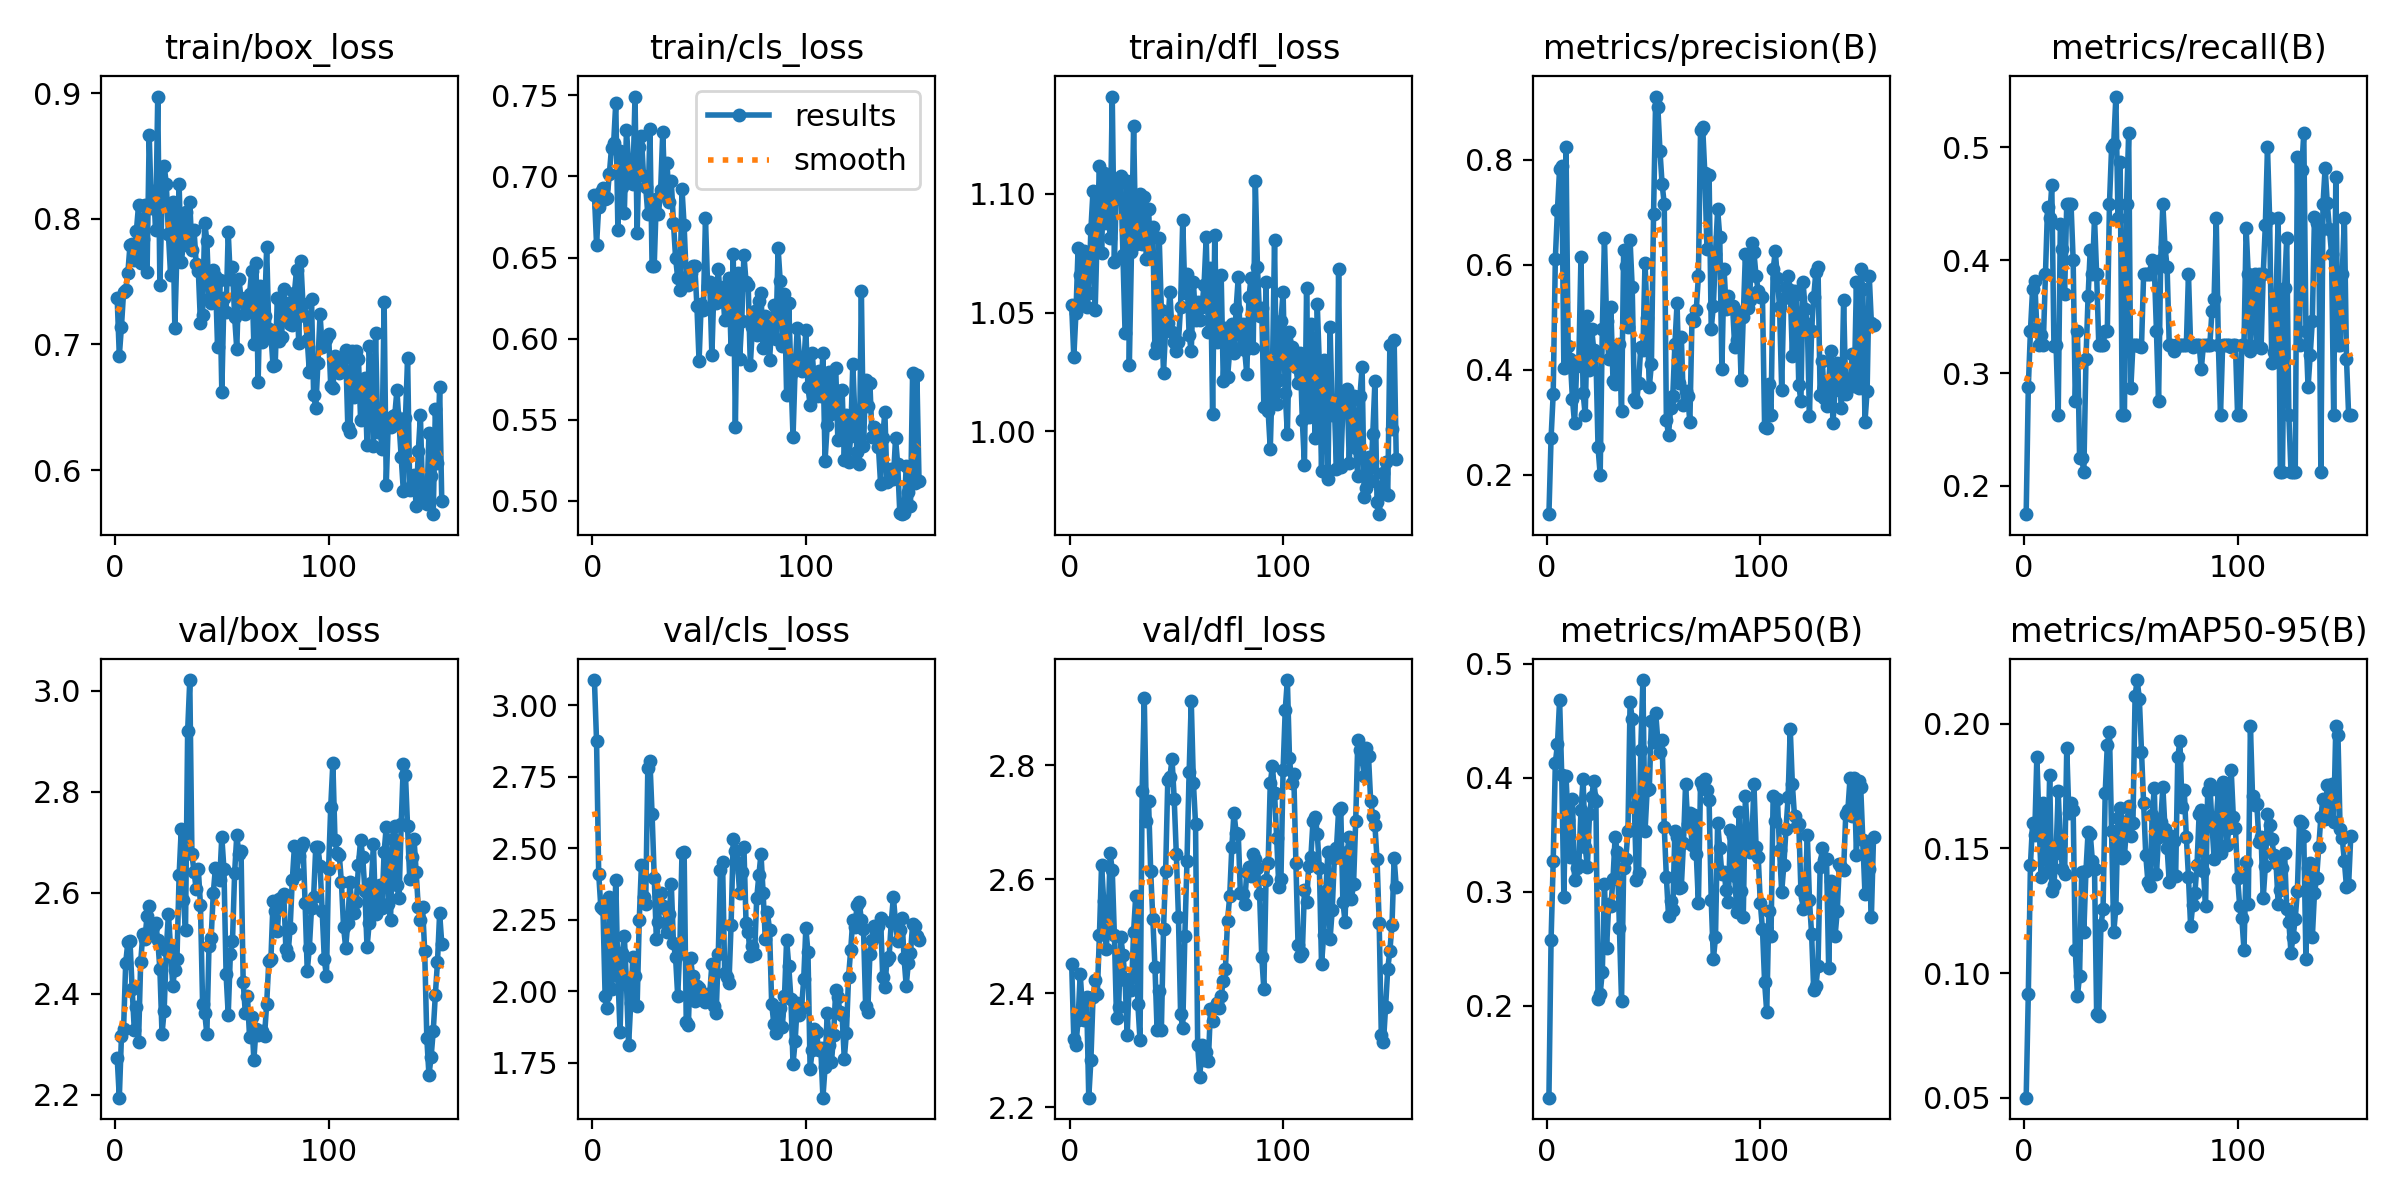

The table this chart was drawn from, first rows:
epoch, time, train/box_loss, train/cls_loss, train/dfl_loss, metrics/precision(B), metrics/recall(B), metrics/mAP50(B), metrics/mAP50-95(B), val/box_loss, val/cls_loss, val/dfl_loss, lr/pg0, lr/pg1, lr/pg2
1, 4.206, 0.737, 0.6887, 1.053, 0.1248, 0.175, 0.1192, 0.0501, 2.274, 3.088, 2.451, 8.335e-05, 8.335e-05, 8.335e-05
2, 5.791, 0.6909, 0.6579, 1.031, 0.2695, 0.2875, 0.2572, 0.09164, 2.194, 2.874, 2.32, 0.0001828, 0.0001828, 0.0001828
3, 6.928, 0.7141, 0.6813, 1.05, 0.3539, 0.3375, 0.3264, 0.1435, 2.316, 2.411, 2.309, 0.0002815, 0.0002815, 0.0002815
4, 8.021, 0.7417, 0.6905, 1.077, 0.6117, 0.3743, 0.413, 0.1602, 2.331, 2.294, 2.353, 0.0003796, 0.0003796, 0.0003796
5, 9.093, 0.7432, 0.6927, 1.066, 0.7055, 0.3821, 0.4292, 0.1553, 2.462, 2.287, 2.434, 0.000477, 0.000477, 0.000477
6, 10.21, 0.7568, 0.6858, 1.054, 0.7837, 0.3396, 0.4681, 0.1868, 2.502, 1.986, 2.375, 0.0005738, 0.0005738, 0.0005738
7, 11.45, 0.7789, 0.687, 1.076, 0.7891, 0.325, 0.402, 0.1607, 2.505, 1.943, 2.353, 0.0006699, 0.0006699, 0.0006699
8, 12.53, 0.7802, 0.7018, 1.052, 0.4026, 0.3342, 0.2955, 0.1387, 2.41, 2.329, 2.393, 0.0007654, 0.0007654, 0.0007654
9, 13.59, 0.7669, 0.7176, 1.058, 0.8244, 0.325, 0.401, 0.1682, 2.329, 2.007, 2.217, 0.0008602, 0.0008602, 0.0008602
10, 14.69, 0.7903, 0.7206, 1.085, 0.4453, 0.3875, 0.3626, 0.1528, 2.375, 2.14, 2.282, 0.0009543, 0.0009543, 0.0009543
11, 15.76, 0.8107, 0.7455, 1.101, 0.4206, 0.447, 0.3306, 0.1404, 2.304, 2.389, 2.392, 0.001048, 0.001048, 0.001048
12, 16.9, 0.7645, 0.6667, 1.051, 0.3453, 0.4375, 0.3812, 0.1794, 2.463, 2.053, 2.423, 0.001141, 0.001141, 0.001141
13, 17.99, 0.7839, 0.716, 1.086, 0.2979, 0.4666, 0.3104, 0.1331, 2.518, 1.858, 2.399, 0.001233, 0.001233, 0.001233
14, 19.06, 0.8111, 0.6934, 1.112, 0.4068, 0.3237, 0.3207, 0.1355, 2.508, 2.133, 2.502, 0.001324, 0.001324, 0.001324
15, 20.13, 0.7576, 0.6772, 1.075, 0.4152, 0.325, 0.3234, 0.1483, 2.555, 2.192, 2.625, 0.001415, 0.001415, 0.001415
16, 21.19, 0.8667, 0.7289, 1.109, 0.6144, 0.2625, 0.3711, 0.1729, 2.574, 2.031, 2.561, 0.001505, 0.001505, 0.001505
17, 22.3, 0.8085, 0.709, 1.088, 0.356, 0.4325, 0.3988, 0.1517, 2.519, 1.811, 2.477, 0.001579, 0.001579, 0.001579
18, 23.39, 0.8222, 0.6987, 1.107, 0.3133, 0.4096, 0.3391, 0.1416, 2.532, 1.96, 2.511, 0.001573, 0.001573, 0.001573
19, 24.47, 0.7914, 0.6952, 1.082, 0.5026, 0.3702, 0.3216, 0.1396, 2.541, 2.121, 2.646, 0.001568, 0.001568, 0.001568
20, 25.74, 0.8973, 0.7493, 1.141, 0.399, 0.45, 0.3679, 0.1902, 2.506, 2.052, 2.616, 0.001562, 0.001562, 0.001562
21, 26.79, 0.7472, 0.6652, 1.071, 0.4784, 0.45, 0.3826, 0.164, 2.449, 1.95, 2.501, 0.001557, 0.001557, 0.001557
22, 28.01, 0.8148, 0.7181, 1.103, 0.438, 0.45, 0.3973, 0.1684, 2.32, 2.251, 2.356, 0.001551, 0.001551, 0.001551
23, 29.11, 0.8421, 0.7248, 1.098, 0.4279, 0.4, 0.3797, 0.1656, 2.367, 2.441, 2.375, 0.001546, 0.001546, 0.001546
24, 30.3, 0.828, 0.7001, 1.107, 0.2521, 0.275, 0.2056, 0.1093, 2.488, 2.329, 2.498, 0.00154, 0.00154, 0.00154
25, 31.36, 0.7877, 0.6937, 1.074, 0.2, 0.3375, 0.2106, 0.0909, 2.558, 2.304, 2.467, 0.001535, 0.001535, 0.001535
26, 32.6, 0.7556, 0.6767, 1.042, 0.4776, 0.225, 0.2296, 0.0989, 2.491, 2.78, 2.423, 0.001529, 0.001529, 0.001529
27, 33.68, 0.8133, 0.7291, 1.105, 0.652, 0.225, 0.3065, 0.1405, 2.416, 2.804, 2.326, 0.001524, 0.001524, 0.001524
28, 34.83, 0.7127, 0.6446, 1.028, 0.4925, 0.2125, 0.2502, 0.1165, 2.448, 2.619, 2.425, 0.001518, 0.001518, 0.001518
29, 35.89, 0.7752, 0.6449, 1.075, 0.4208, 0.3125, 0.2893, 0.141, 2.47, 2.396, 2.406, 0.001513, 0.001513, 0.001513
30, 36.96, 0.8275, 0.6863, 1.128, 0.5197, 0.3683, 0.287, 0.1567, 2.634, 2.182, 2.508, 0.001507, 0.001507, 0.001507
31, 38.05, 0.7656, 0.677, 1.079, 0.3792, 0.4094, 0.3111, 0.156, 2.726, 2.244, 2.571, 0.001502, 0.001502, 0.001502
32, 39.24, 0.7793, 0.6915, 1.086, 0.3726, 0.3875, 0.3481, 0.145, 2.586, 2.345, 2.38, 0.001496, 0.001496, 0.001496
33, 40.52, 0.8057, 0.7273, 1.1, 0.4407, 0.4375, 0.3346, 0.1417, 2.526, 2.299, 2.318, 0.001491, 0.001491, 0.001491
34, 41.62, 0.7789, 0.6884, 1.079, 0.4495, 0.3875, 0.2679, 0.0837, 2.92, 2.291, 2.755, 0.001485, 0.001485, 0.001485
35, 42.69, 0.8134, 0.7082, 1.099, 0.3213, 0.325, 0.2041, 0.08282, 3.021, 2.206, 2.917, 0.00148, 0.00148, 0.00148
36, 43.88, 0.775, 0.6841, 1.073, 0.6285, 0.325, 0.3208, 0.1191, 2.676, 2.27, 2.703, 0.001474, 0.001474, 0.001474
37, 45.06, 0.7908, 0.6969, 1.094, 0.5981, 0.325, 0.3287, 0.1256, 2.641, 2.374, 2.737, 0.001469, 0.001469, 0.001469
38, 46.23, 0.7643, 0.6715, 1.073, 0.4824, 0.3375, 0.3527, 0.1721, 2.607, 2.17, 2.614, 0.001463, 0.001463, 0.001463
39, 47.38, 0.7587, 0.6499, 1.086, 0.6466, 0.3375, 0.4661, 0.1916, 2.647, 2.12, 2.529, 0.001458, 0.001458, 0.001458
40, 48.55, 0.7169, 0.6373, 1.033, 0.5572, 0.45, 0.4517, 0.1967, 2.576, 1.983, 2.446, 0.001452, 0.001452, 0.001452
41, 49.72, 0.7235, 0.6299, 1.036, 0.3449, 0.5, 0.3745, 0.1572, 2.38, 2.155, 2.335, 0.001447, 0.001447, 0.001447
42, 50.87, 0.7969, 0.6925, 1.081, 0.3377, 0.5035, 0.3103, 0.1163, 2.362, 2.483, 2.404, 0.001441, 0.001441, 0.001441
43, 52.12, 0.7825, 0.6698, 1.051, 0.3746, 0.5451, 0.3166, 0.1262, 2.32, 2.488, 2.335, 0.001436, 0.001436, 0.001436
44, 53.25, 0.7363, 0.6379, 1.025, 0.444, 0.4375, 0.4242, 0.1623, 2.495, 1.893, 2.512, 0.00143, 0.00143, 0.00143
45, 54.36, 0.733, 0.6328, 1.043, 0.4372, 0.4875, 0.4856, 0.1663, 2.511, 1.884, 2.614, 0.001425, 0.001425, 0.001425
46, 55.55, 0.7596, 0.6404, 1.046, 0.6039, 0.2625, 0.3529, 0.1463, 2.599, 2.116, 2.773, 0.001419, 0.001419, 0.001419
47, 56.68, 0.7546, 0.6445, 1.059, 0.4986, 0.2625, 0.3888, 0.1469, 2.649, 2.053, 2.78, 0.001414, 0.001414, 0.001414
48, 57.79, 0.6982, 0.645, 1.042, 0.3665, 0.45, 0.3898, 0.1586, 2.644, 1.966, 2.81, 0.001408, 0.001408, 0.001408
49, 58.92, 0.7515, 0.6198, 1.038, 0.4118, 0.5125, 0.4498, 0.167, 2.625, 2.018, 2.741, 0.001403, 0.001403, 0.001403
50, 60.08, 0.6621, 0.586, 1.034, 0.6979, 0.2864, 0.4314, 0.1549, 2.711, 2.011, 2.644, 0.001397, 0.001397, 0.001397
51, 61.18, 0.7371, 0.6215, 1.038, 0.9209, 0.325, 0.4567, 0.1603, 2.646, 1.986, 2.533, 0.001392, 0.001392, 0.001392
52, 62.42, 0.7258, 0.6173, 1.053, 0.9017, 0.325, 0.4324, 0.2113, 2.438, 1.99, 2.364, 0.001386, 0.001386, 0.001386
53, 63.74, 0.7895, 0.6741, 1.089, 0.8173, 0.325, 0.4222, 0.2175, 2.359, 1.962, 2.338, 0.001381, 0.001381, 0.001381
54, 64.93, 0.7519, 0.6326, 1.058, 0.7541, 0.3238, 0.4327, 0.2098, 2.479, 1.99, 2.501, 0.001375, 0.001375, 0.001375
55, 66.03, 0.7615, 0.6349, 1.066, 0.7167, 0.3235, 0.3569, 0.1888, 2.504, 1.992, 2.631, 0.00137, 0.00137, 0.00137
56, 67.15, 0.7219, 0.5896, 1.04, 0.3049, 0.3875, 0.3127, 0.1681, 2.639, 2.095, 2.787, 0.001364, 0.001364, 0.001364
57, 68.25, 0.6965, 0.6332, 1.034, 0.2756, 0.3875, 0.2787, 0.1473, 2.714, 1.948, 2.912, 0.001359, 0.001359, 0.001359
58, 69.48, 0.752, 0.6222, 1.063, 0.3275, 0.3875, 0.2917, 0.1367, 2.678, 1.924, 2.769, 0.001353, 0.001353, 0.001353
59, 70.57, 0.7369, 0.6428, 1.047, 0.3505, 0.3875, 0.2839, 0.1351, 2.684, 2.131, 2.697, 0.001348, 0.001348, 0.001348
60, 71.72, 0.7337, 0.6232, 1.054, 0.4495, 0.4, 0.3535, 0.1633, 2.424, 2.425, 2.308, 0.001342, 0.001342, 0.001342
... 93 more rows
